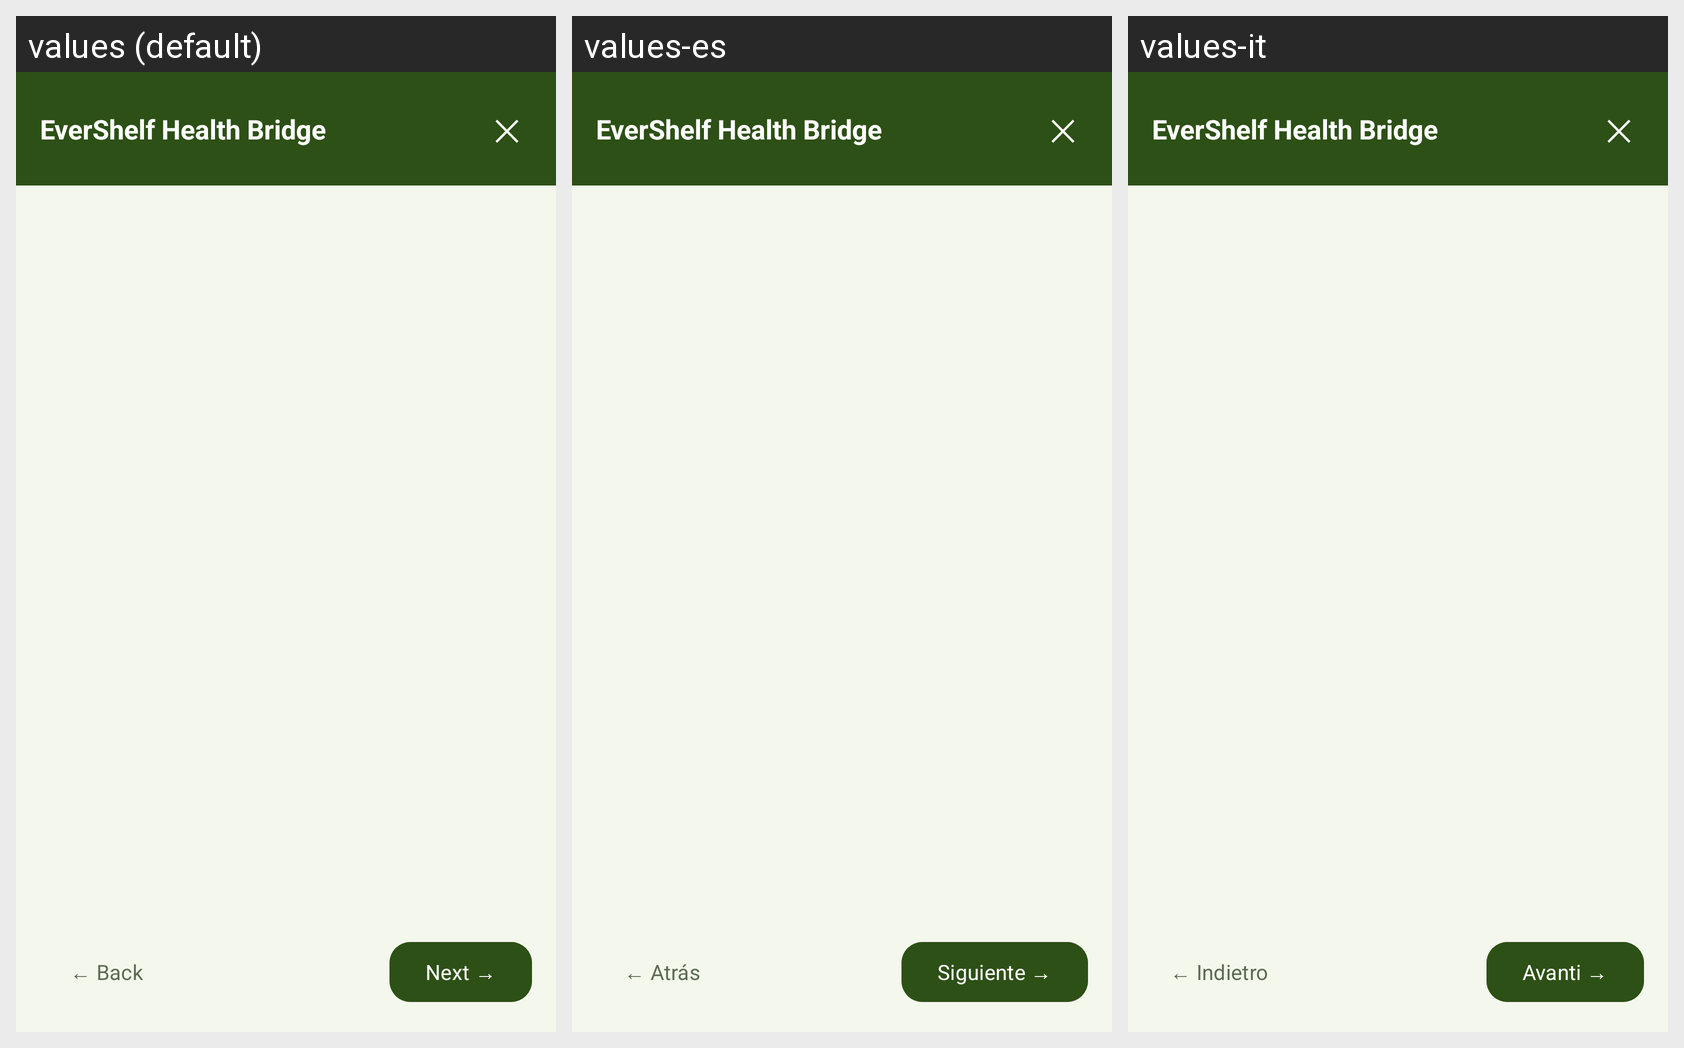

Here is an Android app screen in its default locale and in the app's own translations. Write out the translated-string differences for the strings that appear on this screen.
Android screen res/layout/activity_wizard.xml rendered under 3 locales, left to right: values (default), values-es, values-it. Device: Nexus 5 (rendered at 1080×1920; each locale shown at half size, 540×960, under a caption strip naming it); theme Theme.EverShelfHealth.
Other locales in the repository, not shown: values-de, values-fr, values-zh.
Strings drawn on this screen, with the default value and each locale's value (text and hints the layout hard-codes, and strings that could not be matched under every locale, appear in the picture but are not listed):

app_name
  values: EverShelf Health Bridge
  values-es: EverShelf Health Bridge
  values-it: EverShelf Health Bridge

btn_back
  values: ← Back
  values-es: ← Atrás
  values-it: ← Indietro

btn_next
  values: Next →
  values-es: Siguiente →
  values-it: Avanti →
